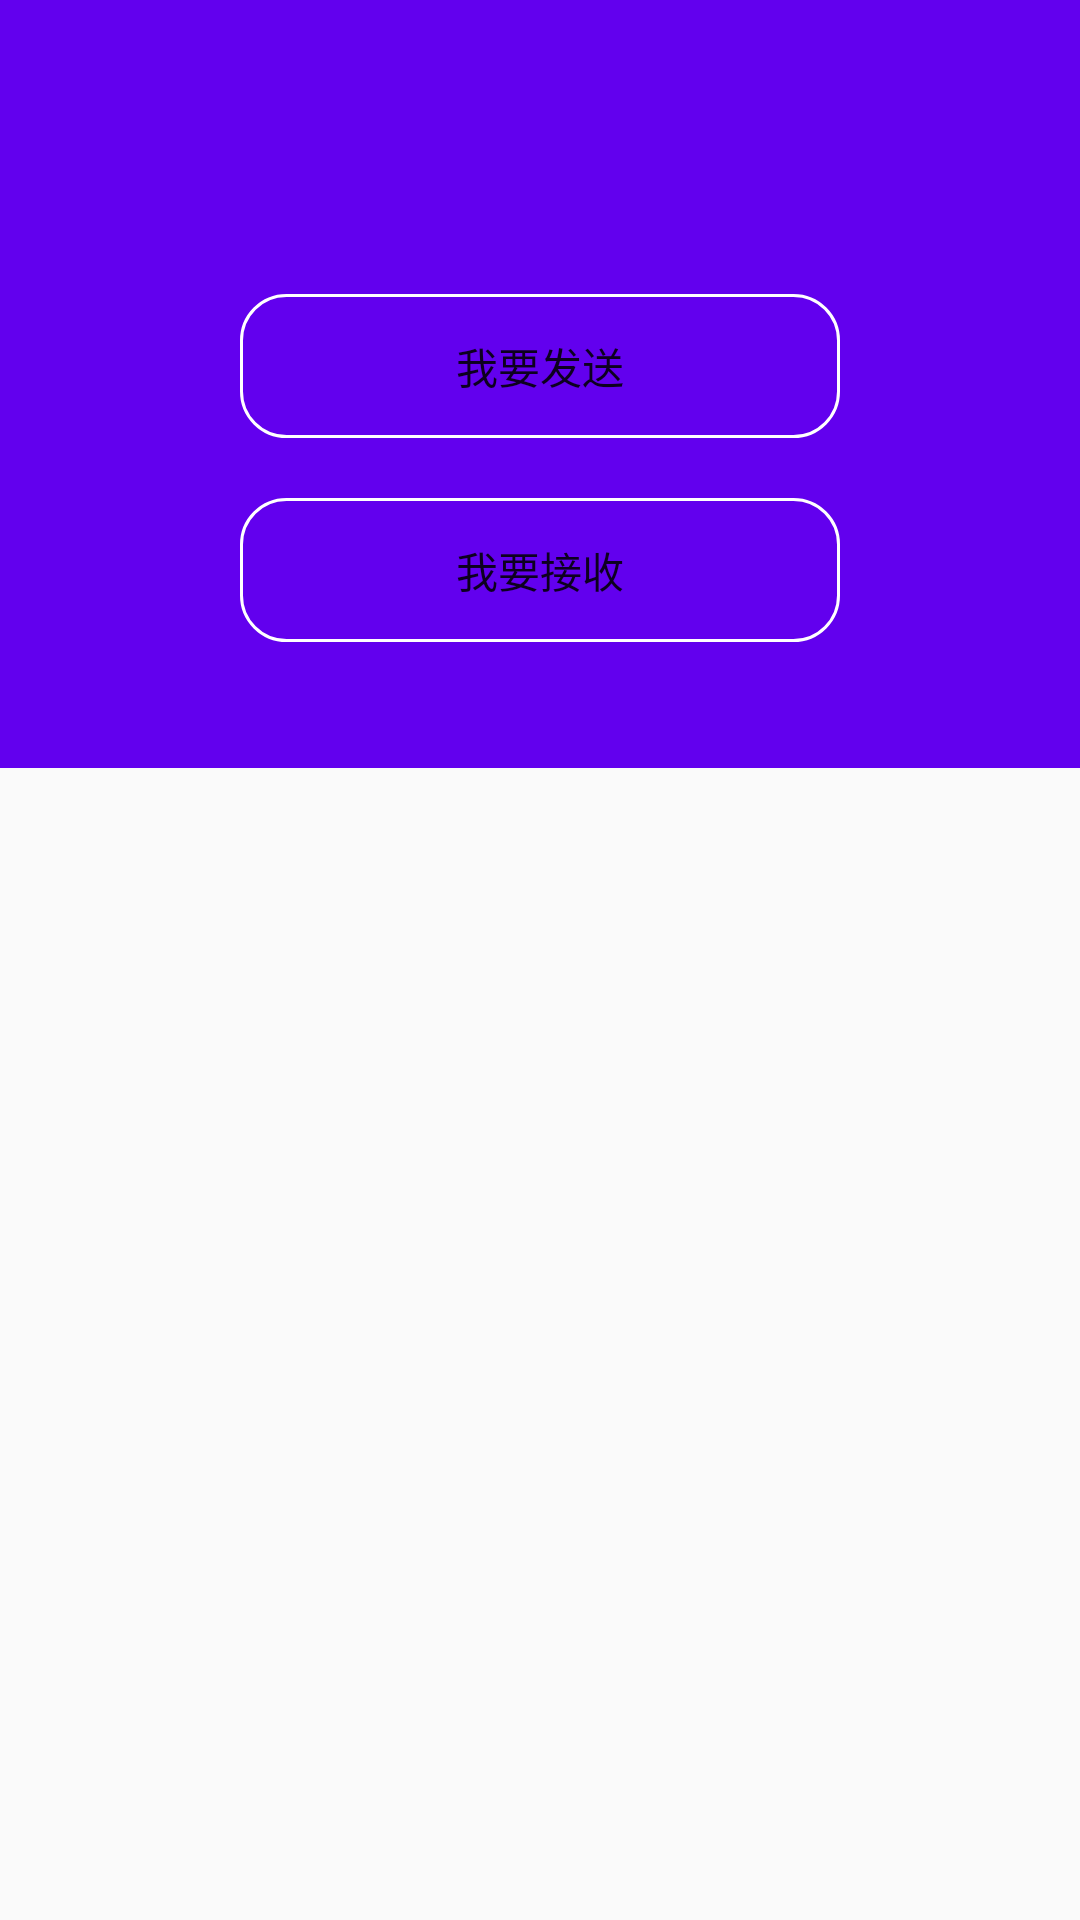

The Android layout XML behind this screen, and the referenced resources:
<!-- AndroidManifest.xml: application theme AppTheme -->
<!-- res/layout/activity_home.xml -->
<?xml version="1.0" encoding="utf-8"?>
<android.support.v4.widget.DrawerLayout xmlns:android="http://schemas.android.com/apk/res/android"
    xmlns:app="http://schemas.android.com/apk/res-auto"
    xmlns:tools="http://schemas.android.com/tools"
    android:id="@+id/drawber"
    android:layout_width="match_parent"
    android:layout_height="match_parent"
    tools:context="com.gt.qiezikuaichuan.view.activitys.HomeActivity">

    <LinearLayout
        android:layout_width="match_parent"
        android:layout_height="match_parent"
        android:orientation="vertical">

        <android.support.v7.widget.Toolbar
            android:id="@+id/toolbar"
            android:layout_width="match_parent"
            android:layout_height="wrap_content"
            android:background="@color/colorPrimary"

            >

        </android.support.v7.widget.Toolbar>

        <LinearLayout
            android:layout_width="match_parent"
            android:layout_height="200dp"
            android:background="@color/colorPrimary"
            android:gravity="center"
            android:orientation="vertical"

            >

            <Button
                android:id="@+id/button_send"
                style="@style/buttonStyle"
                android:layout_width="200dp"
                android:layout_height="wrap_content"
                android:text="我要发送"

                />

            <Button
                android:id="@+id/button_receive"
                style="@style/buttonStyle"
                android:layout_width="200dp"
                android:layout_height="wrap_content"
                android:text="我要接收"

                />

        </LinearLayout>

    </LinearLayout>

    <android.support.design.widget.NavigationView
        android:id="@+id/nav"
        android:layout_width="wrap_content"
        android:layout_height="match_parent"
        android:layout_gravity="start"
        app:headerLayout="@layout/headlayout"
        app:menu="@menu/navmenu">

    </android.support.design.widget.NavigationView>

</android.support.v4.widget.DrawerLayout>
<!-- res/layout/headlayout.xml (included above) -->
<?xml version="1.0" encoding="utf-8"?>
<LinearLayout xmlns:android="http://schemas.android.com/apk/res/android"
    android:layout_width="match_parent"
    android:layout_height="match_parent"
    android:orientation="horizontal"
    android:background="@color/colorPrimary"
    >

    <ImageView
        android:padding="10dp"
        android:layout_gravity="center_vertical"
        android:layout_width="wrap_content"
        android:layout_height="wrap_content"
        android:src="@mipmap/ic_launcher"
        />

    <TextView
        android:layout_width="match_parent"
        android:layout_height="wrap_content"
        android:textSize="20sp"
        android:padding="10dp"
        android:text="this is weidashuai!"
        android:layout_gravity="center_vertical"
        />

</LinearLayout>
<!-- resources referenced by this layout -->
<resources>
  <style name="buttonStyle">
          <item name="android:layout_gravity">center</item>
          <item name="android:background">@drawable/buttonstyle</item>
          <item name="android:layout_margin">10dp</item>
  
      </style>
  <style name="AppTheme" parent="Theme.Design.Light.NoActionBar">
          
          <item name="colorPrimary">@color/colorPrimary</item>
          <item name="colorPrimaryDark">@color/colorPrimaryDark</item>
          <item name="colorAccent">@color/colorAccent</item>
      </style>
  <!-- drawable buttonstyle (drawable) -->
  <?xml version="1.0" encoding="utf-8"?>
  <selector xmlns:android="http://schemas.android.com/apk/res/android">
      <item android:state_pressed="false">
          <shape>
              <corners android:radius="15dp"></corners>
              <stroke
                  android:color="@android:color/white"
                  android:width="1dp"
  
                  ></stroke>
  
          </shape>
      </item>
      <item android:state_pressed="true">
          <shape>
              <corners android:radius="15dp"></corners>
              <stroke
                  android:color="@android:color/white"
                  android:width="1dp"
  
                  ></stroke>
              <solid android:color="@color/colorAccent"></solid>
  
          </shape>
      </item>
  </selector>
  <!-- not gathered from this repository: default colours our renderer supplied (Android Studio template values) -->
  <color name="colorPrimary">#FF6200EE</color>
  <color name="colorPrimaryDark">#FF3700B3</color>
  <color name="colorAccent">#FF03DAC5</color>
</resources>
